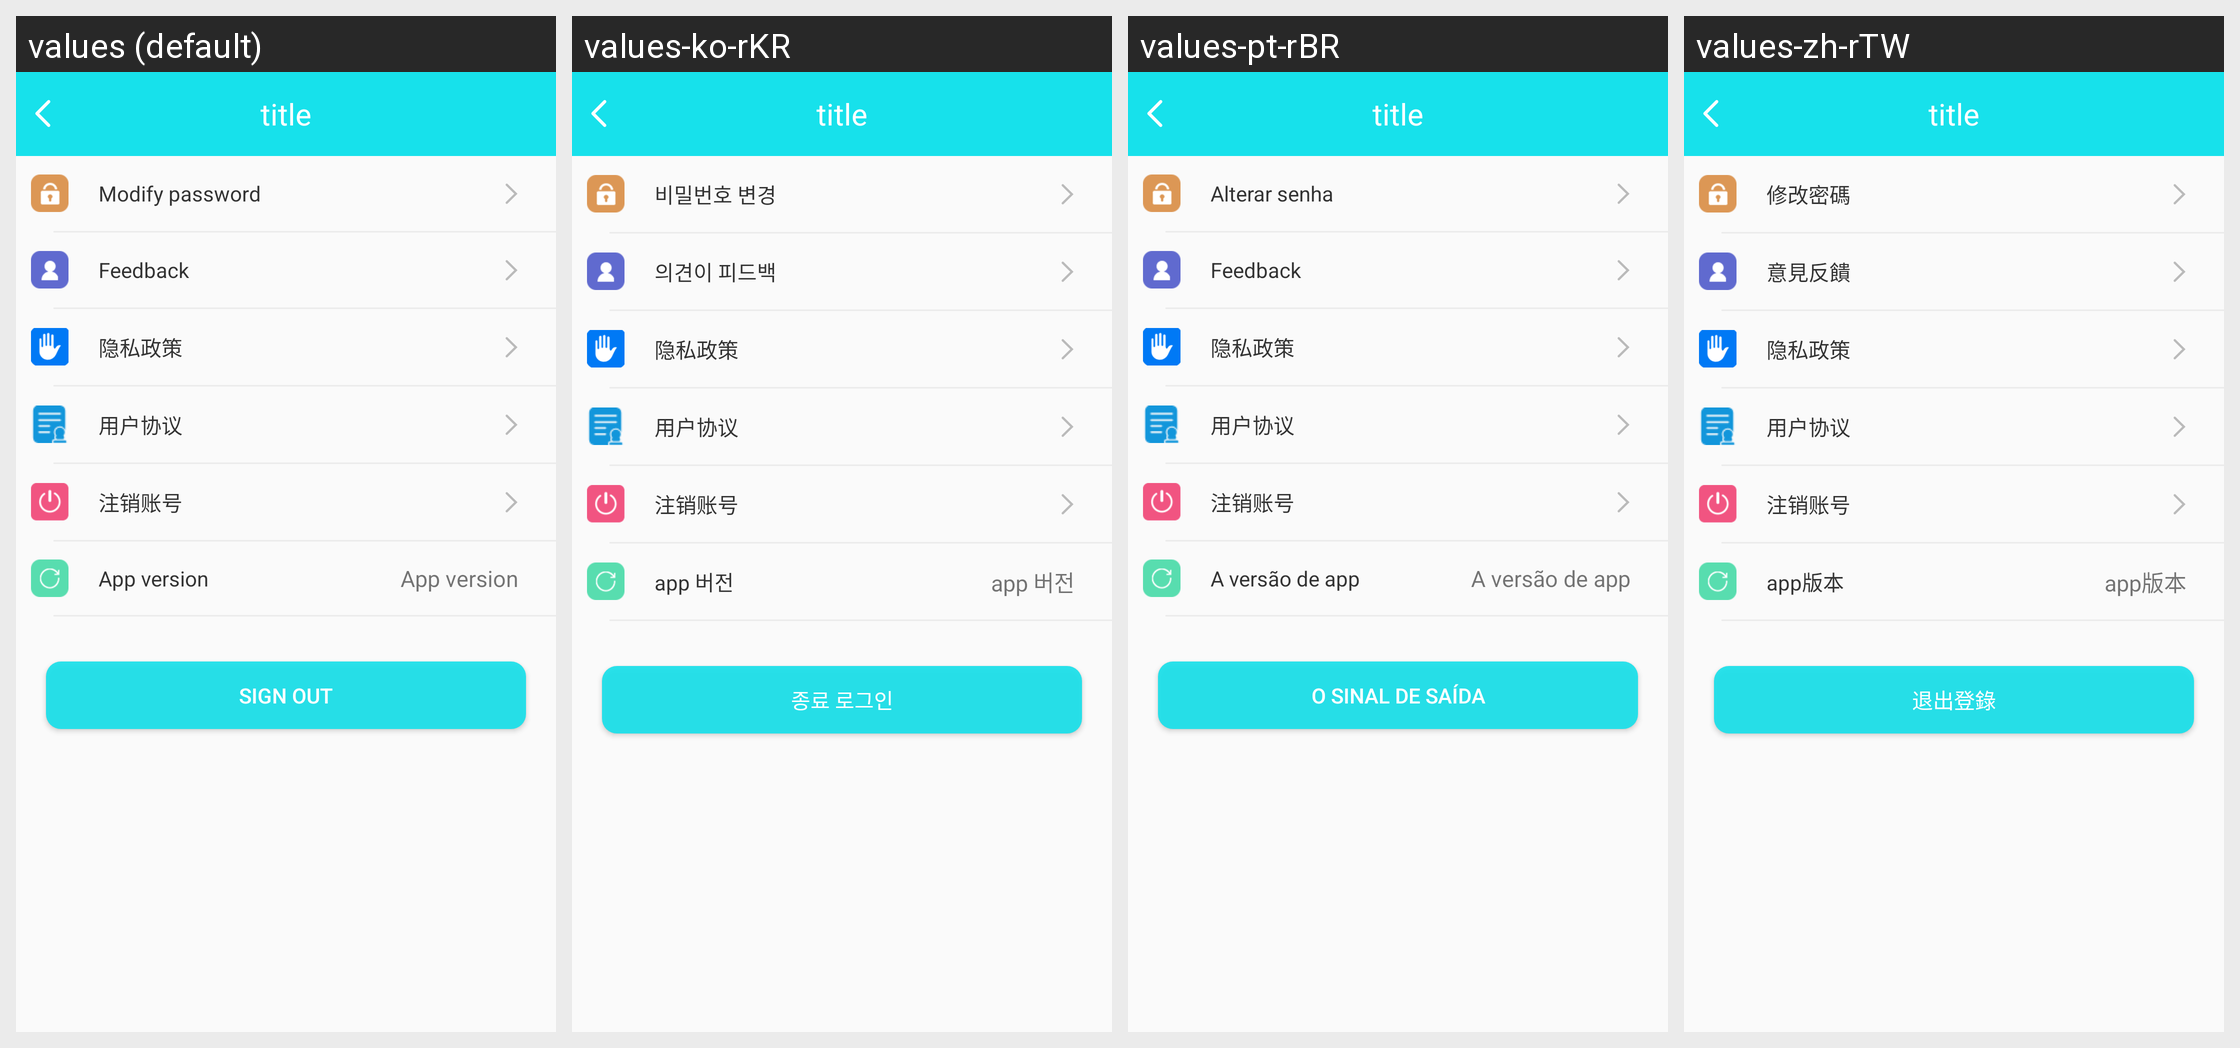

The Android screen above is rendered under several locales of the same app. Produce the string resources it draws, with the default and per-locale values.
Android screen res/layout/activity_b30_syssetting.xml rendered under 4 locales, left to right: values (default), values-ko-rKR, values-pt-rBR, values-zh-rTW. Device: Nexus 5 (rendered at 1080×1920; each locale shown at half size, 540×960, under a caption strip naming it); theme BAppTheme.
Other locales in the repository, not shown: values-de-rDE, values-en, values-es-rES, values-fr-rBE, values-fr-rCA, values-fr-rFR, values-it-rCH, values-it-rIT, values-ja-rJP, values-ru-rRU, values-vi-rVN, values-zh-rCN, values-zh-rHK.
Strings drawn on this screen, with the default value and each locale's value (text and hints the layout hard-codes, and strings that could not be matched under every locale, appear in the picture but are not listed):

modify_password
  values: Modify password
  values-ko-rKR: 비밀번호 변경
  values-pt-rBR: Alterar senha
  values-zh-rTW: 修改密碼

feedback
  values: Feedback
  values-ko-rKR: 의견이 피드백
  values-pt-rBR: Feedback
  values-zh-rTW: 意見反饋

app_version
  values: App version
  values-ko-rKR: app 버전
  values-pt-rBR: A versão de app
  values-zh-rTW: app版本

exit_login
  values: Sign out
  values-ko-rKR: 종료 로그인
  values-pt-rBR: O sinal de saída
  values-zh-rTW: 退出登錄
